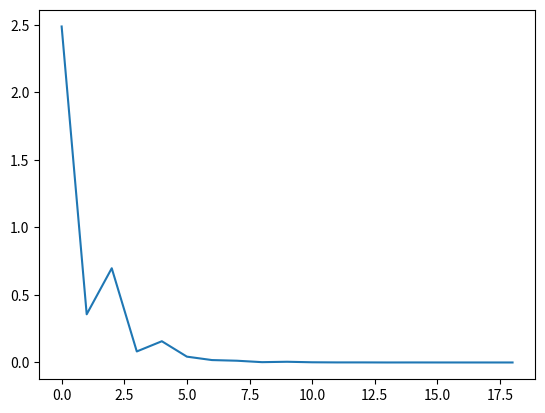

Write the Python code that produced this figure.
import math 
import matplotlib.pyplot as plt

def func(x): 
    val = math.exp(math.cos(x) + math.cos(x*x)) + math.cos(x) - 1 
    return val
    
def bisection(f, a, b, max_iters, eps):
    if f(a) * f(b) >= eps:
        print('error: could not use bisection method!')
        exit()
    iters = 0
    c = 0.5 * (a+b)
    steps = []
    values = []
    while abs(f(c)) >= eps: 
        steps.append(iters)
        values.append(abs(func(c)))
        if f(a) * f(c) < 0:
            a = a
            b = c 
            c = 0.5 * (a+b)
        elif f(c) * f(b) < 0:
            a = c
            b = b
            c = 0.5 * (a+b)
        iters += 1

        
    plt.plot(steps,values)
    plt.show()
    
bisection(f=func,a=0,b=2,max_iters=100,eps=1e-6)

